Image classification data set "Clauliflower-Disease-Classification" (sourov526/Clauliflower-Disease-Classification on GitHub). Class labels (5): cauliflower healthy, cauliflower healthy leaf, cauliflower leaf black rot, cauliflower leaf red spot, cauliflower spot rot.

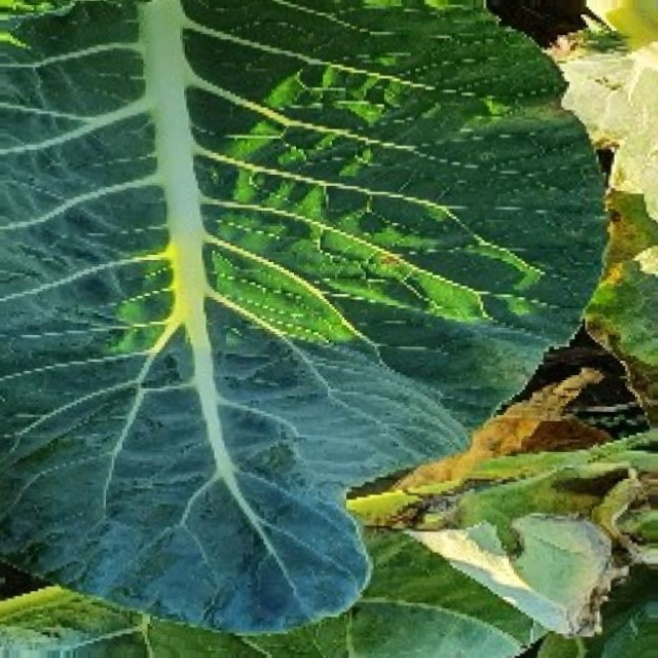
Label: cauliflower leaf red spot

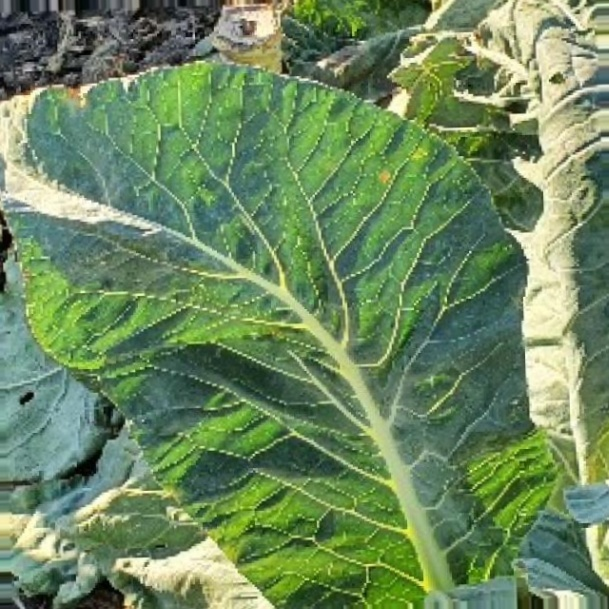
Label: cauliflower leaf red spot

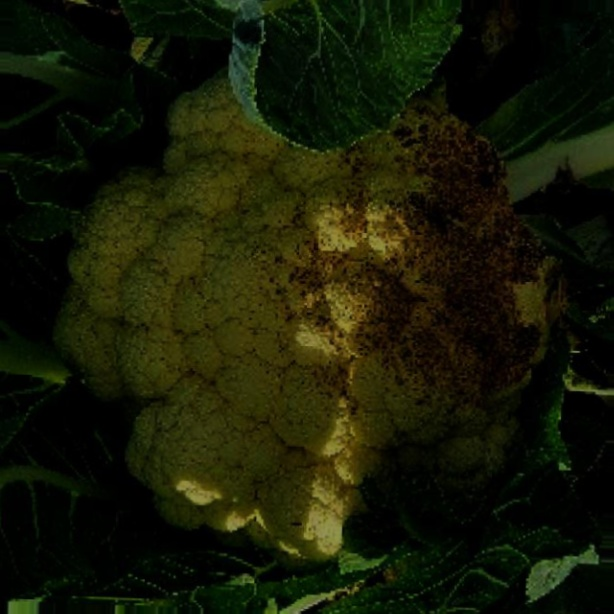
Label: cauliflower spot rot

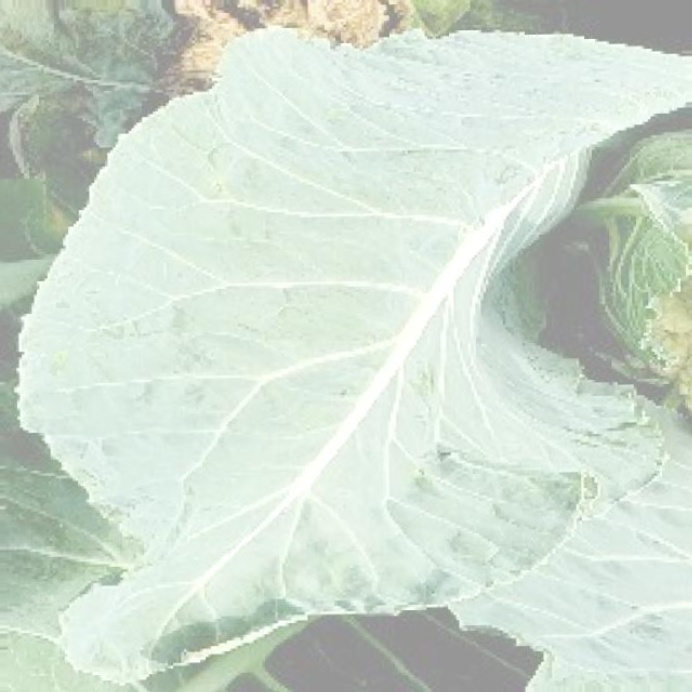
Label: cauliflower healthy leaf

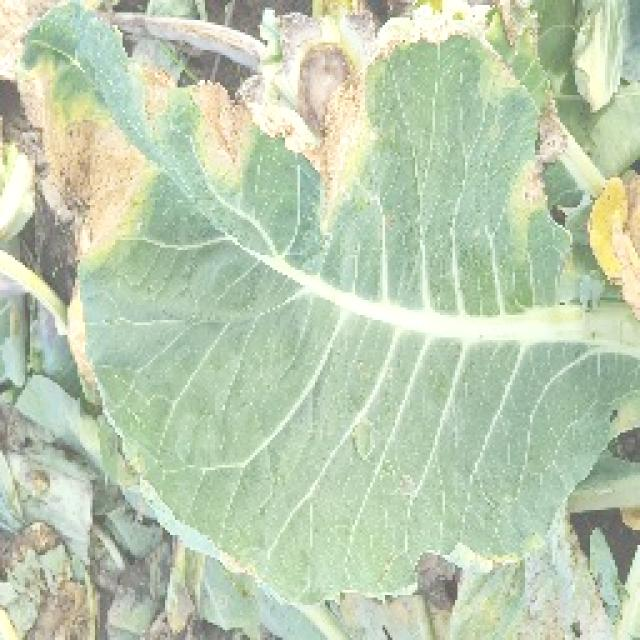
Label: cauliflower leaf black rot

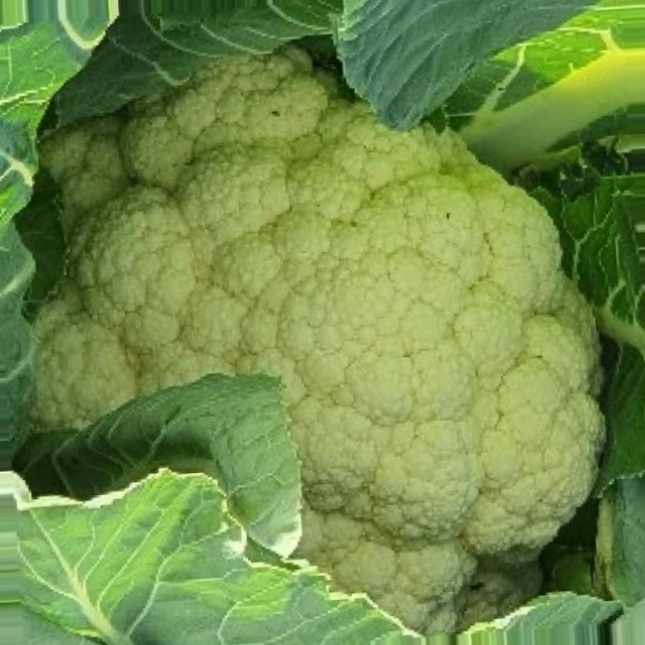
Label: cauliflower healthy
